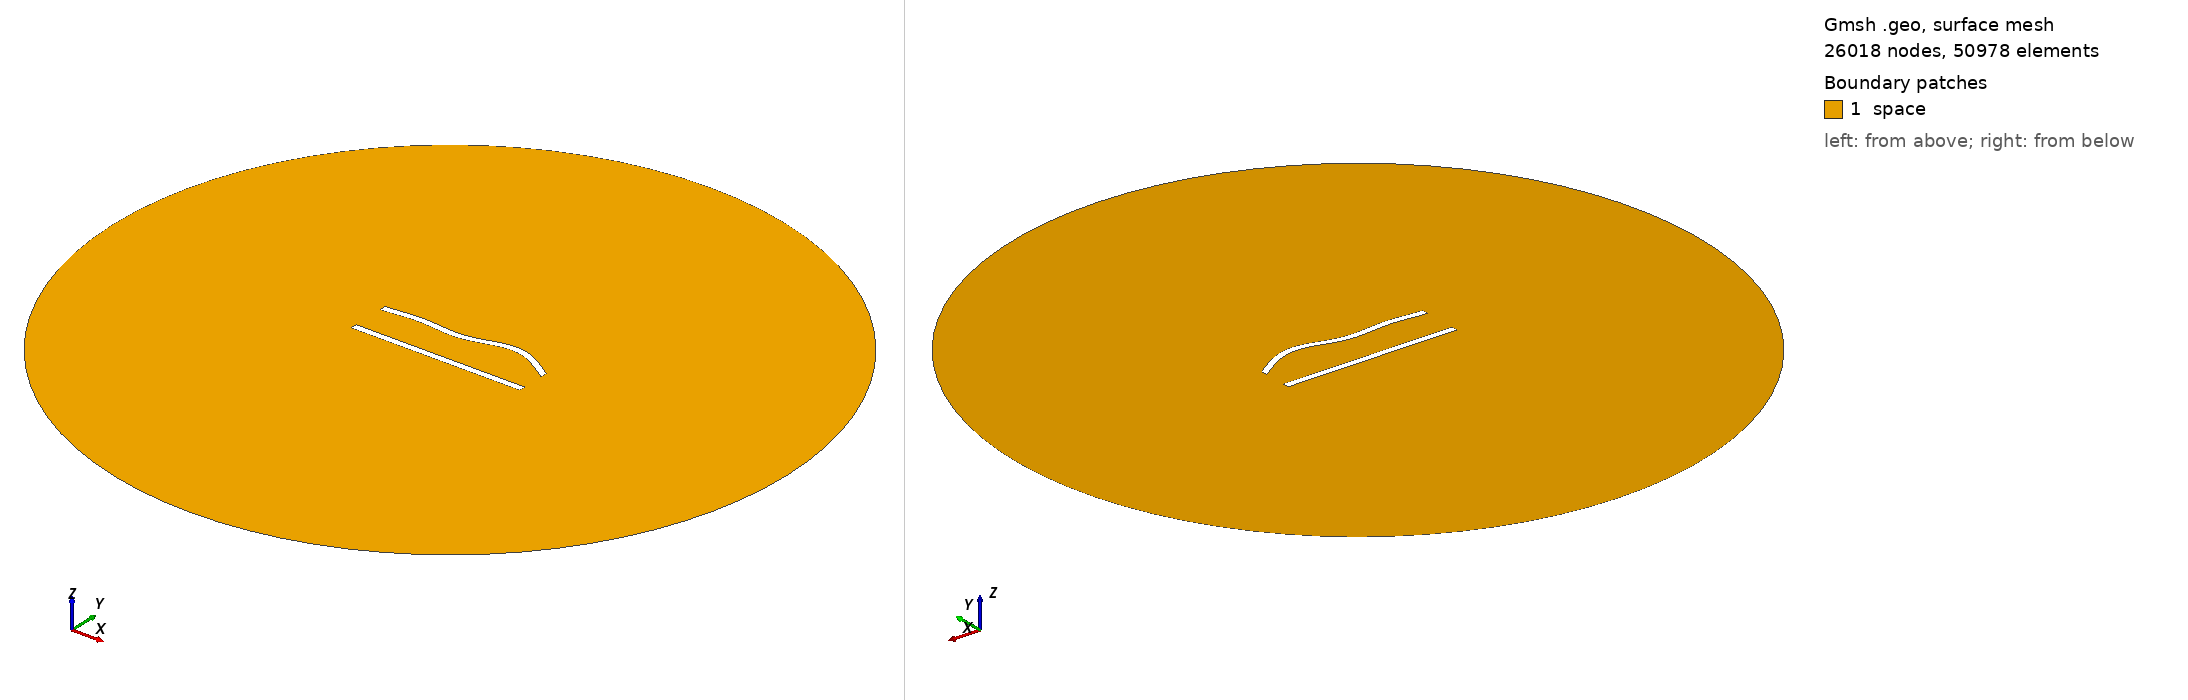

Gmsh geometry script, surface-meshed: 26018 nodes, 50978 surface elements. Boundary patches (legend numbers): 1 space. Left view from above one corner, right view from below the opposite corner. Legend entries are the model's physical surfaces. The drawing asked Gmsh for element sizes between 1% and 20% of the model's largest extent; the script's own settings can give other sizes.

=== 156.geo (drawn) ===
//---------------------------------------
// Geometry kernel
//---------------------------------------

SetFactory("OpenCASCADE");



//---------------------------------------
// Parameters of the geometry
//---------------------------------------

// Overetch of the upper plate
overetch = 0.0;

// Distance between the plates
distance = 22.5;

// Discretization over the x axis (for the deformation)
nx = 50; 

// Length of the plate
L = 100 - overetch; 

// Number of modes
n = 4; 

// 1st mode coefficient
coeff(1) = 1.5;
beta(1) = 0.596864 * 3.1415926535 / L;

// 2nd mode coefficient
coeff(2) = 1.5;
beta(2) = 1.49418 * 3.1415926535 / L;

// 3rd mode coefficient
coeff(3) = -1.5;
beta(3) = 2.50025 * 3.1415926535 / L;

// 4th mode coefficient
coeff(4) = 1.5;
beta(4) = 3.49999 * 3.1415926535 / L;



//---------------------------------------
// Upper plate (deformed rectangle)
//---------------------------------------

// Coordiantes of the upper plate
xmin = -50;
xmax = 50 - overetch;

// Height of the upper plate
yheight = 4 - 2 * overetch;

// Indexes of the points
UpperID[] = {};
LowerID[] = {};
LeftID[] = {};
RightID[] = {};

// Point index
p = 1;

// Horizontal edges
For i In {1:nx}
    x = xmin + (i-1)*(xmax - xmin)/(nx-1);

    y_bottom = distance / 2 + overetch;
    For j In {1:n}
        C = (Cosh(beta(j)*L) + Cos(beta(j)*L)) / (Sinh(beta(j)*L) + Sin(beta(j)*L));
        y_bottom  = y_bottom + coeff(j) * (Cosh(beta(j)*(x+50)) - Cos(beta(j)*(x+50)) - C * (Sinh(beta(j)*(x+50)) - Sin(beta(j)*(x+50))));
    EndFor

    y_top = y_bottom + yheight;

    Point(p) = {x, y_top, 0, 1.0};
    UpperID[i] = p;
    p = p + 1;

    Point(p) = {x, y_bottom, 0, 1.0};
    LowerID[i] = p;
    p = p + 1;
EndFor

// Create point lists
UpperPts[] = {}; LowerPts[] = {};
For i In {1:nx}
  UpperPts[] += {UpperID[i]};
  LowerPts[] += {LowerID[i]};
EndFor

// Build splines
Spline(1) = {UpperPts[]};
Spline(2) = {LowerPts[]};
Line(3) = {LowerPts[nx-1], UpperPts[nx-1]};
Line(4) = {LowerPts[0], UpperPts[0]};

// Build the plane surface
Curve Loop(1) = {2, 3, -1, -4};
Plane Surface(1) = {1};



//---------------------------------------
// Lower plate (rectangle)
//---------------------------------------

// Vertices
Point(1001) = {-50, -distance/2, 0, 1.0};
Point(1002) = { 50, -distance/2, 0, 1.0};
Point(1003) = { 50,  -distance/2 + 4, 0, 1.0};
Point(1004) = {-50,  -distance/2 + 4, 0, 1.0};

// Edges
Line(5) = {1001, 1002};
Line(6) = {1002, 1003};
Line(7) = {1003, 1004};
Line(8) = {1004, 1001};

// Plane surface
Line Loop(2) = {5, 6, 7, 8};
Plane Surface(2) = {2}; 



//---------------------------------------
// Outer (fictious) boundary
//---------------------------------------

// Points
Point(1005) = {0, 0, 0};       // Center
Point(1006) = {200, 0, 0};     // Start point
Point(1007) = {0, 200, 0};     // 90 degrees
Point(1008) = {-200, 0, 0};    // 180 degrees
Point(1009) = {0, -200, 0};    // 270 degrees

// Circle arcs (each needs start, center, end)
Circle(9) = {1006, 1005, 1007};
Circle(10) = {1007, 1005, 1008};
Circle(11) = {1008, 1005, 1009};
Circle(12) = {1009, 1005, 1006};

// Plane surface for the entire domain
Curve Loop(3) = {9, 10, 11, 12};
Surface(3) = {3};

// Subtract the plates from the whole domain to obtain the actual domain where we want to solve the equations
BooleanDifference{ Surface{3}; Delete; }{ Surface{1}; Surface{2}; Delete; }




//---------------------------------------
// Transfinite Lines/Curves
//---------------------------------------

// Set the number of points on the boundaries
r = 6;
d = 0.15;

// Plates
Transfinite Curve {1} = 50*r/4 Using Progression 1;
Transfinite Line {2} = 50*r Using Progression 1;
Transfinite Curve {3, 4} = 2*r Using Progression 1+d;
Transfinite Line {5} = 50*r/4 Using Progression 1;
Transfinite Line {7} = 50*r Using Progression 1;
Transfinite Line {6} = 2*r Using Progression 1-d;
Transfinite Line {8} = 2*r Using Progression 1+d;

// Outer boundary
Transfinite Line {9, 10, 11, 12} = 20 Using Progression 1;



//---------------------------------------
// Physical groups
//---------------------------------------                

// Physical curves (boundaries)
Physical Line("force_segment", 10) = {2};
Physical Line("upper_plate", 11) = {1, 3, 4};
Physical Line("lower_plate", 12) = {5, 6, 7, 8};
Physical Line("boundary", 20) = {9, 10, 11, 12};

// Physical Surfaces
Physical Surface("space", 30) = {3};



//---------------------------------------
// 6. Generate the Mesh
//---------------------------------------

// 2D mesh generation
Mesh 2;
